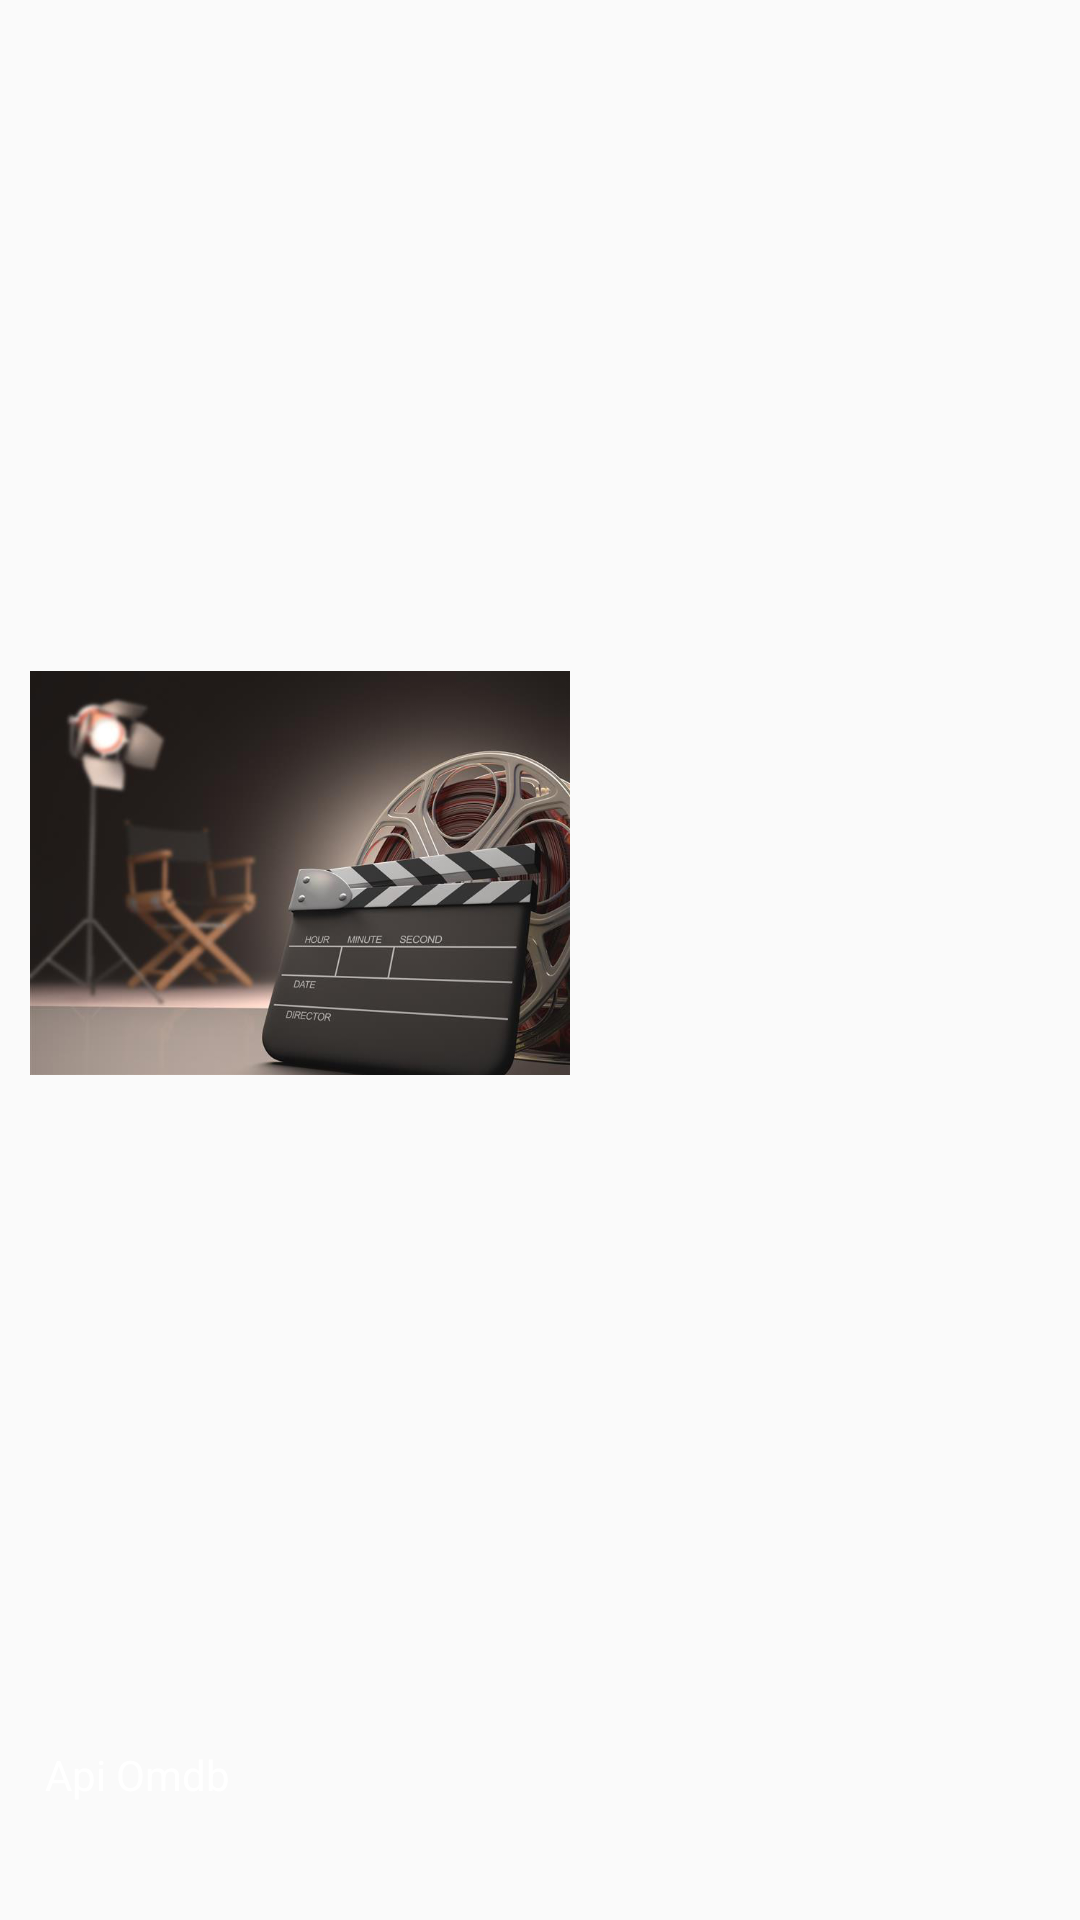

Here is an Android app screen rendered from its layout file. Give the layout XML and the strings, colors and styles it references.
<!-- AndroidManifest.xml: application theme AppTheme -->
<!-- res/layout/cabecalho_menu_lateral.xml -->
<?xml version="1.0" encoding="utf-8"?>
<LinearLayout
        xmlns:android="http://schemas.android.com/apk/res/android"
        android:layout_width="match_parent"
        android:layout_height="186dp"
        android:background="@drawable/side_nav_bar"
        android:orientation="vertical"
        android:padding="10dp">

    <ImageView
            android:layout_width="180dp"
            android:layout_height="wrap_content"
            android:src="@drawable/img_drawer"
           />

    <TextView
            android:layout_width="match_parent"
            android:layout_height="wrap_content"
            android:paddingTop="10dp"
            android:layout_marginLeft="5dp"
            android:text="Api Omdb"
            android:textColor="@android:color/white"/>
</LinearLayout>
<!-- resources referenced by this layout -->
<resources>
  <!-- drawable img_drawer: jpg bitmap (drawable, 52334 bytes) -->
  <style name="AppTheme" parent="Theme.AppCompat.Light.DarkActionBar">
  
          <item name="colorPrimary">@color/colorPrimary</item>
          <item name="colorPrimaryDark">@color/colorPrimaryDark</item>
          <item name="colorAccent">@color/colorAccent</item>
      </style>
  <!-- not gathered from this repository: default colours our renderer supplied (Android Studio template values) -->
  <color name="colorPrimary">#FF6200EE</color>
  <color name="colorPrimaryDark">#FF3700B3</color>
  <color name="colorAccent">#FF03DAC5</color>
</resources>
